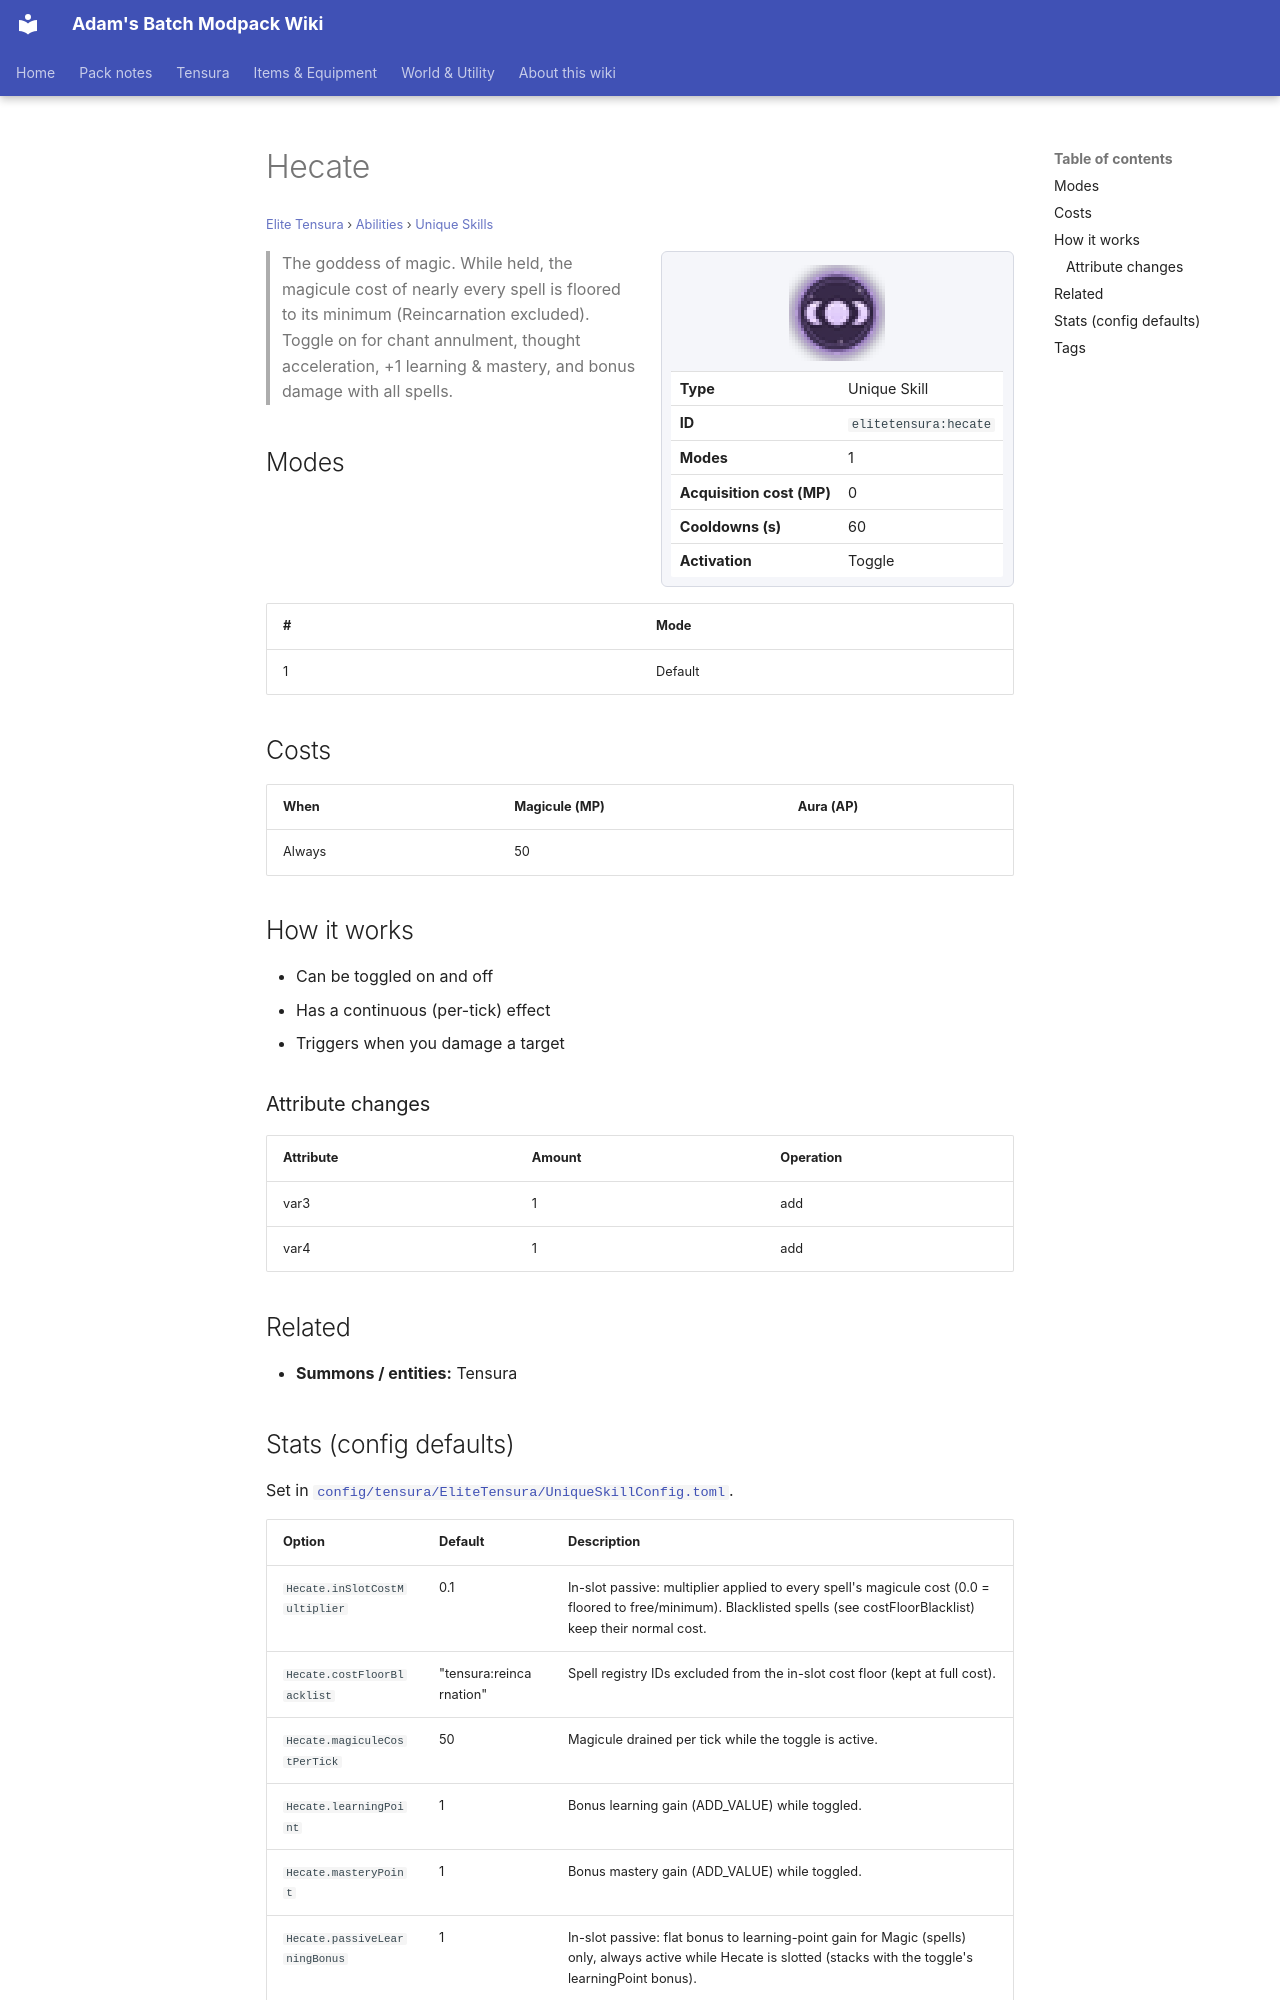

repository: Proteus-Nell/Adams-Batch-MC-Modpack-Wiki · page: elite-tensura/abilities/unique-skills/hecate/index.html · generator: mkdocs

# Hecate

<small>[Elite Tensura](../../index.md) &rsaquo; [Abilities](../index.md) &rsaquo; [Unique Skills](index.md)</small>

<div class="infobox" markdown>

![Hecate](../../../assets/icons/elitetensura/skill/hecate.png)

| | |
|---|---|
| **Type** | Unique Skill |
| **ID** | `elitetensura:hecate` |
| **Modes** | 1 |
| **Acquisition cost (MP)** | 0 |
| **Cooldowns (s)** | 60 |
| **Activation** | Toggle |

</div>

> The goddess of magic. While held, the magicule cost of nearly every spell is floored to its minimum (Reincarnation excluded). Toggle on for chant annulment, thought acceleration, +1 learning &amp; mastery, and bonus damage with all spells.

## Modes

| # | Mode |
|---|---|
| 1 | Default |

## Costs

| When | Magicule (MP) | Aura (AP) |
|---|---|---|
| Always | 50 |  |

## How it works

- Can be toggled on and off
- Has a continuous (per-tick) effect
- Triggers when you damage a target

### Attribute changes

| Attribute | Amount | Operation |
|---|---|---|
| var3 | 1 | add |
| var4 | 1 | add |

## Related

- **Summons / entities:** Tensura
